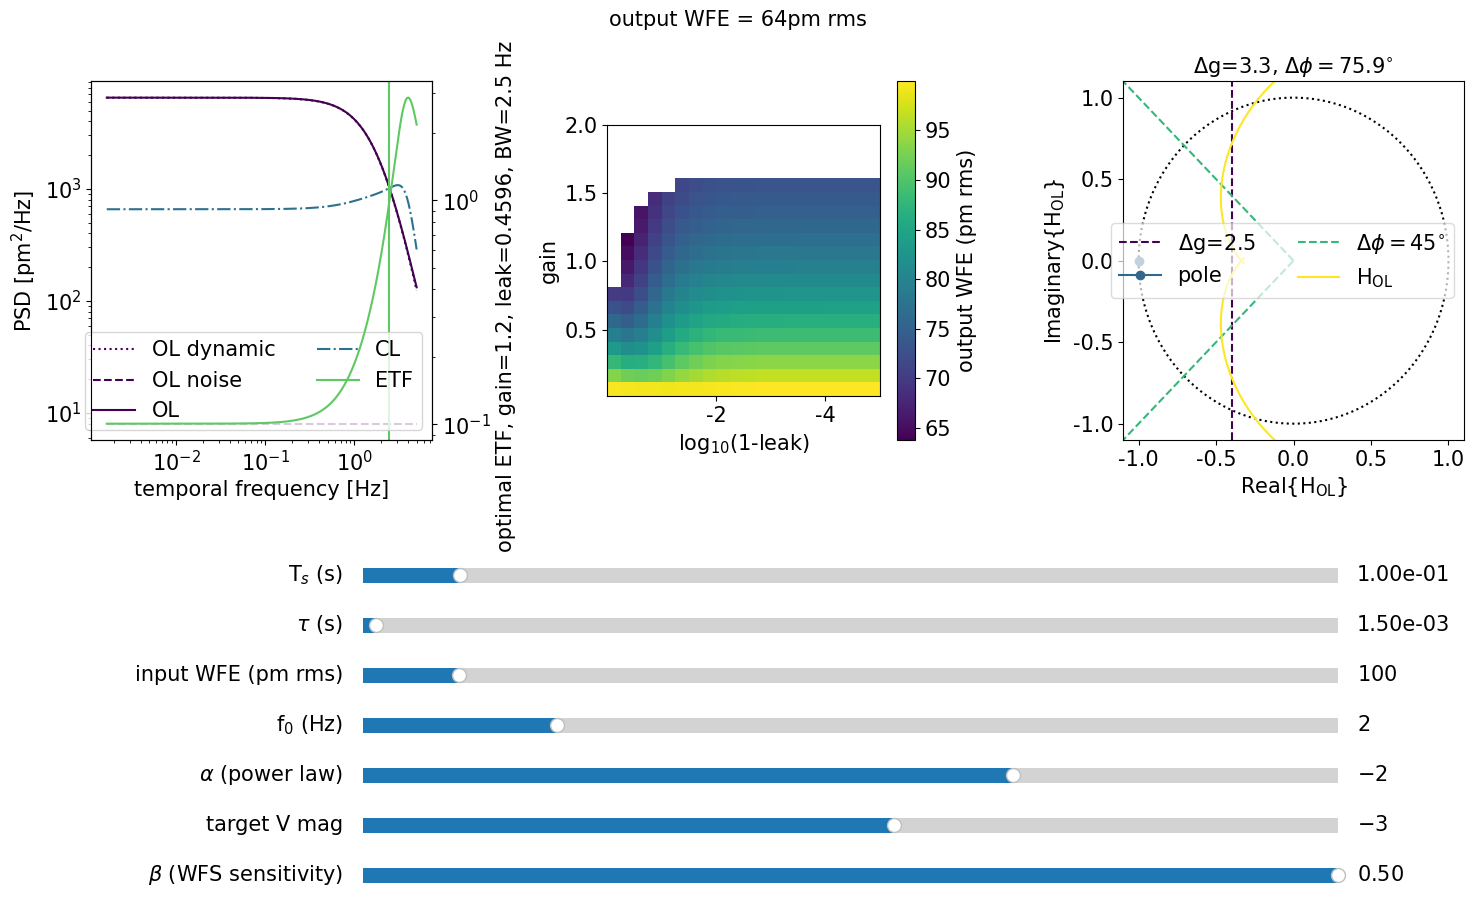

The matplotlib source for this figure:
# Copyright 2025 Lawrence Livermore National Security, LLC and other hwo1dGUI Project Developers. See the top-level LICENCE file for details.
#
# SPDX-License-Identifier: MIT

'''
Explore various parameters related to reaching (or not) sigma10 (10 pm rms over 10 minutes) for Habitable Worlds Observatory (HWO), building off of Douglas et al. 2019, Fig. 4.
'''
import numpy as np
import scipy
import matplotlib.pyplot as plt
import matplotlib as mpl
from matplotlib.lines import Line2D
from matplotlib import cm
from matplotlib.widgets import Slider, Button, RadioButtons

#AO transfer functions
Hwfs = lambda s, Ts: (1. - np.exp(-Ts*s))/(Ts*s)
Hzoh=Hwfs
Hlag = lambda s,tau: np.exp(-tau*s)
Hint = lambda s, Ts, g: g/(1. - np.exp(-Ts*s)) #integrator
Hlint=  lambda s, Ts, g, l: g/(1. - l*np.exp(-Ts*s)) #leaky integrator
Hcont = Hlint
Holsplane = lambda s, Ts, tau, g, l:  Hwfs(s, Ts)*Hlag(s,tau)*Hcont(s, Ts, g, l)*Hzoh(s,Ts)
s2f = lambda f: 1.j*2.*np.pi*f
Hol = lambda f, Ts, tau, g, l:  Holsplane(s2f(f),Ts,tau,g,l) #open loop transfer function
Hrej = lambda f, Ts, tau, g, l: 1./(1. + Hol(f, Ts, tau, g, l)) #rejection transfer function


Twfs=100e-3 #WFS frame rate in s
tau=1.5e-3 #delay in s
wfeol=100 #desired input WFE in pm rms between 1/10 m and 5 Hz (Nyquist limit at 10 Hz, but for faster frame rates it's not the full psd; this is done so the input WFE doesn't change with changing frame rate for an apples to apples comparison)
f0=2 #PSD turnover frequency in Hz
pl=-2 #PSD power law, unitless
mv=-3 #magnitude in v band, informing ZWFS noise level based on Douglas et al. 2019 Fig. 4
beta=0.5 #WFS sensitivity, from Douglas et al. fig. 4, originally from, Guyon et al. 2005; 0.5 is for a ZWFS and generally all other WFSs are lower. here specifically this means sensitivity to segment modes. 

def gendata(Twfs,tau,wfeol,f0,pl,mv,beta):
	nframes=1000
	freq=np.logspace(np.log10(1/(10*60)),np.log10(1/Twfs/2),nframes)
	linfreq=np.linspace(np.min(freq),np.max(freq),nframes)
	def getbw(gain,leak): #get bandwidth
		etf=np.abs(Hrej(freq, Twfs, tau, gain,leak))**2
		indsbw=np.where(np.diff(np.sign(etf-1)))[0] #find the zero crossings, including ones higher than the BW
		bw=np.min(freq[indsbw]) #the BW is the minimum frequency
		return bw
	def genpm(Hol): #phase margin
	        phase_margin_point=np.real(Hol)**2+np.imag(Hol)**2-1 #where the curve hits the Unit Circle. the -1 term allows a sign change to occur when it crosses the unit circle
	        phase_margin_inds=np.where(np.diff(np.sign(phase_margin_point)))[0]
	        if len(phase_margin_inds)==0: #if there are no unit circle crossings, it's definitely not an unstable system! in that case just retun dummy numbers to indicate it is stable
	        	return 0,0,180
	        else:
		        pms=180-np.abs(np.angle(Hol[phase_margin_inds])*180/np.pi)
		        indpms=np.where(pms==np.min(pms)) #use the unit circle crossing corresponding to the minimum phase margin
		        pm,phase_margin_ind=pms[indpms],phase_margin_inds[indpms]
		        pmreal,pmimag=np.real(Hol[phase_margin_ind]),np.imag(Hol[phase_margin_ind])
		        return pmreal,pmimag,pm
	def gengm(Hol): #gain margin
	        zero_crossings = np.where(np.diff(np.sign(np.imag(Hol))))[0]
	        zero_points=np.real(Hol[zero_crossings])
	        return np.min(zero_points)
	def genpmgm(Holp,Holn): #generate phase and gain margins
	        pmrealp,pmimagp,pmp=genpm(Holp)
	        pmrealn,pmimajn,pmn=genpm(Holn)
	        gmp,gmn=gengm(Holp),gengm(Holn)
	        return pmp,pmn,gmp,gmn
	def genNyquist(gain,leak): #generate data for Nyquist diagram
		Holp=Hol(freq, Twfs, tau, gain, leak)
		Holn=Hol(-1*freq, Twfs, tau, gain, leak)
		return Holp,Holn
	def pltNyquist(gain,leak): #plot a Nyquist diagram
		Holp,Holn=genNyquist(gain,leak)
		plt.figure()
		plt.plot(np.real(Holp),np.imag(Holp),color='blue')
		plt.plot(np.real(Holn),np.imag(Holn),color='blue')
		plt.ylabel('Imaginary{Hol}')
		plt.xlabel('Real{Hol}')

	def find_phase_and_gain_margins(gain,leak): #given this frame rate and delay, here's a function to find the phase and gain margins
		Holp,Holn=genNyquist(gain,leak)
		pmp,pmn,gmp,gmn=genpmgm(Holp,Holn)
		pm,gm=np.round(np.min([pmp,pmn]),1),np.round(np.min([gmp,gmn]),1)
		return pm,gm
	ngl=20
	garr=np.linspace(0.01,2,ngl)
	#larr=np.linspace(0.01,1,ngl)
	larr=np.flip(1-np.logspace(np.log10(1e-5),np.log10(0.99),ngl))
	glarr=[] #array of all the stable gain and leak pairs
	optwfeglarr=np.zeros((ngl,ngl)) #array to be populated further below with CL WFE as a function of gain and leak to determine optimal gain and leak; here just mark off what parameter space is unstable with nans
	for i in range(len(garr)):
		for j in range(len(larr)):
			pm,gm=find_phase_and_gain_margins(garr[i],larr[j])
			if pm<=45 or -1/gm<=2.5:
				optwfeglarr[i,j]=np.nan
				continue
			else:
				glarr.append([garr[i],larr[j]])

	indfreq5=np.where(freq<=5)
	wfe_unnorm=(freq**2+f0**2)**pl/2
	wfe=wfe_unnorm*wfeol**2/np.trapz(wfe_unnorm[indfreq5],x=freq[indfreq5]) #normalize the input WFE component to the desired input
	ncoeff = (0.5**2)/beta**2*8*10**((-3-mv)/-2.5) #convert from magnitudes to noise coefficient on the noise psd
	noisepsd=np.ones(nframes)*ncoeff
	psdm=wfe+noisepsd
	wfearrm=np.zeros(len(glarr))
	for i in range(len(glarr)):
		etf=np.abs(Hrej(freq, Twfs, tau, glarr[i][0],glarr[i][1])**2)
		wfearrm[i]=np.sqrt(np.trapz(etf*psdm,x=freq))
		optwfeglarr[np.where(garr==glarr[i][0])[0][0],np.where(larr==glarr[i][1])[0][0]]=wfearrm[i]
	optglm=np.array(glarr)[np.where(wfearrm==np.min(wfearrm))]
	if optglm.shape[0]>2: #if there are multiple gains and leaks that equally minimize the wavefront, just pick one
		optglm=optglm[0]
	gm,lm=optglm.flatten()
	etfm=np.abs(Hrej(freq, Twfs, tau, gm,lm)**2)
	bwm=getbw(gm,lm)
	pmargin,gmargin=find_phase_and_gain_margins(gm,lm)
	Holp,Holn=genNyquist(gm,lm)
	return wfearrm,freq,wfe,noisepsd,psdm,etfm,gm,lm,bwm,optwfeglarr,larr,garr,pmargin,gmargin,Holp,Holn

wfearrm,freq,wfe,noisepsd,psdm,etfm,gm,lm,bwm,optwfeglarr,larr,garr,pmargin,gmargin,Holp,Holn=gendata(Twfs,tau,wfeol,f0,pl,mv,beta)

size=15
font = {'family' : 'Times New Roman',
        'size'   : size}

mpl.rc('font', **font)
mpl.rcParams['image.interpolation'] = 'nearest'

colors=cm.viridis(np.linspace(0,0.75,3))
#axis_color = 'lightgoldenrodyellow'
fig,axs=plt.subplots(nrows=1,ncols=3,figsize=(15,10))
ax1,ax2,ax3=axs.ravel()
fig.suptitle('output WFE = '+str(int(round(np.min(wfearrm))))+'pm rms',size=size)

ax1.set_yscale('log')
ax1.set_xscale('log')
ax1.set_ylabel('PSD [pm$^2$/Hz]')
ax1.set_xlabel('temporal frequency [Hz]')
[olpsd_line]=ax1.plot(freq,wfe,color=colors[0],ls=':')
[npsd_line]=ax1.plot(freq,noisepsd,color=colors[0],ls='--')
[olnpsd_line]=ax1.plot(freq,psdm,color=colors[0],ls='-')
[clpsd_line]=ax1.plot(freq,psdm*etfm,color=colors[1],ls='-.')
ax1t=ax1.twinx()
ax1t.set_yscale('log')
ax1t.set_xscale('log')
ax1t.set_ylabel('optimal ETF, gain='+str(np.round(gm,1))+', leak='+str(np.round(lm,4))+', BW='+str(np.round(bwm,1))+' Hz',y=0.4)
[etf_line]=ax1t.plot(freq,np.abs(Hrej(freq, Twfs, tau, gm,lm)**2),color=colors[2])
bwm_line=ax1.axvline(bwm,color=colors[2])


legend_elements=[]
legend_elements.append(Line2D([0], [0], color=colors[0], ls=':',label='OL dynamic'))
legend_elements.append(Line2D([0], [0], color=colors[0], ls='--',label='OL noise'))
legend_elements.append(Line2D([0], [0], color=colors[0], ls='-',label='OL'))
legend_elements.append(Line2D([0], [0], color=colors[1], ls='-.',label='CL'))
legend_elements.append(Line2D([0], [0], color=colors[2], ls='-',label='ETF'))
ax1.legend(loc='lower right',handles=legend_elements,ncol=2)

im=ax2.imshow(optwfeglarr,origin='lower',extent=(np.log10(1-larr[0]),np.log10(1-larr[-1]),garr[0],garr[-1]),aspect=-1*np.log10(1-larr[-1])/garr[-1])
imcb=fig.colorbar(im,label='output WFE (pm rms)',ax=ax2)
ax2.set_xlabel('log$_{10}$(1-leak)')
ax2.set_ylabel('gain')
cbticks=imcb.get_ticks()

colors=cm.viridis(np.linspace(0,1,4))
phasegrid=np.linspace(-np.pi,np.pi,500)
xunit,yunit=np.cos(phasegrid),np.sin(phasegrid)
ax3.plot(xunit,yunit,color='k',ls=':')
gain_margin_limit=2.5
ax3.set_title('$\\Delta$g='+str(round(-1/gmargin,1))+', $\\Delta\\phi='+str(round(pmargin,1))+'^{\\circ}$',size=size)
ax3.axvline(-1/gain_margin_limit,color=colors[0],ls='--',label='$\\Delta$g=2.5')

ax3.plot(-1,0,'-o',color=colors[1],label='pole')
ax3.set_xlim(-1.1,1.1)
ax3.set_ylim(-1.1,1.1)
ax3.plot(np.linspace(-2,0,10),np.linspace(-2,0,10),color=colors[2],ls='--',label='$\\Delta\\phi=45^{\\circ}$')
ax3.plot(np.linspace(-2,0,10),np.linspace(2,0,10),color=colors[2],ls='--')

[nyquistp_line]=ax3.plot(np.real(Holp),np.imag(Holp),color=colors[3],label='H$_\\mathrm{OL}$')
[nyquistn_line]=ax3.plot(np.real(Holn),np.imag(Holn),color=colors[3])
ax3.legend(loc='best',framealpha=0.7,ncol=2)
ax3.set_ylabel('Imaginary{H$_\\mathrm{OL}$}')
ax3.set_xlabel('Real{H$_\\mathrm{OL}$}')
plt.tight_layout()

fig.subplots_adjust(bottom=0.55)

Twfs_ax  = fig.add_axes([0.25, 0.4, 0.65, 0.03])
tau_ax  = fig.add_axes([0.25, 0.35, 0.65, 0.03])
wfeol_ax = fig.add_axes([0.25, 0.3, 0.65, 0.03])
f0_ax  = fig.add_axes([0.25, 0.25, 0.65, 0.03])
pl_ax  = fig.add_axes([0.25, 0.2, 0.65, 0.03])
mv_ax  = fig.add_axes([0.25, 0.15, 0.65, 0.03])
beta_ax  = fig.add_axes([0.25, 0.1, 0.65, 0.03])


Twfs_slider = Slider(Twfs_ax, 'T$_s$ (s)',0.1e-3,1, valinit=Twfs,valfmt='%.2e')
tau_slider = Slider(tau_ax, '$\\tau$ (s)',0.1e-3,100e-3, valinit=tau,valfmt='%.2e')
wfeol_slider = Slider(wfeol_ax, 'input WFE (pm rms)',1.,1000., valinit=wfeol)
f0_slider = Slider(f0_ax, 'f$_0$ (Hz)',1/30/60,10, valinit=f0)
pl_slider = Slider(pl_ax, '$\\alpha$ (power law)',-4,-1, valinit=pl)
mv_slider = Slider(mv_ax, 'target V mag',-15,7, valinit=mv)
beta_slider = Slider(beta_ax, '$\\beta$ (WFS sensitivity)',0.01,0.5, valinit=beta)

def sliders_on_changed(val):
	Twfs=Twfs_slider.val
	tau=tau_slider.val
	wfeol=wfeol_slider.val
	f0=f0_slider.val
	pl=pl_slider.val
	mv=mv_slider.val
	beta=beta_slider.val

	wfearrm,freq,wfe,noisepsd,psdm,etfm,gm,lm,bwm,optwfeglarr,larr,garr,pmargin,gmargin,Holp,Holn=gendata(Twfs,tau,wfeol,f0,pl,mv,beta)


	ax1.set_xlim(freq[0]*0.5,freq[-1]*1.5)
	ax1t.set_xlim(freq[0]*0.5,freq[-1]*1.5)
	ax1ydata=np.array([wfe,noisepsd,psdm,psdm*etfm]).flatten()
	ax1.set_ylim(np.min(ax1ydata)*0.5,np.max(ax1ydata)*1.5)
	ax1t.set_ylim(np.min(np.abs(Hrej(freq, Twfs, tau, gm,lm)**2))*0.5,np.max(np.abs(Hrej(freq, Twfs, tau, gm,lm)**2))*1.5)
	olpsd_line.set_data(freq,wfe)
	npsd_line.set_data(freq,noisepsd)
	olnpsd_line.set_data(freq,psdm)
	clpsd_line.set_data(freq,psdm*etfm)
	ax1t.set_ylabel('optimal ETF, gain='+str(np.round(gm,1))+', leak='+str(np.round(lm,4))+', BW='+str(np.round(bwm,1))+' Hz',y=0.4)
	etf_line.set_data(freq,np.abs(Hrej(freq, Twfs, tau, gm,lm)**2))
	bwm_line.set_xdata(bwm)

	im=ax2.imshow(optwfeglarr,origin='lower',extent=(np.log10(1-larr[0]),np.log10(1-larr[-1]),garr[0],garr[-1]),aspect=-1*np.log10(1-larr[-1])/garr[-1])
	imcb.set_ticklabels(np.linspace(int(round(np.nanmin(optwfeglarr))),int(round(np.nanmax(optwfeglarr))),len(cbticks)).astype(int))

	ax3.set_title('$\\Delta$g='+str(round(-1/gmargin,1))+', $\\Delta\\phi='+str(round(pmargin,1))+'^{\\circ}$',size=size)
	nyquistp_line.set_data(np.real(Holp),np.imag(Holp))
	nyquistn_line.set_data(np.real(Holn),np.imag(Holn))

	fig.suptitle('output WFE = '+str(int(round(np.min(wfearrm))))+'pm rms',size=size)
	fig.canvas.draw_idle()

Twfs_slider.on_changed(sliders_on_changed)
tau_slider.on_changed(sliders_on_changed)
wfeol_slider.on_changed(sliders_on_changed)
f0_slider.on_changed(sliders_on_changed)
pl_slider.on_changed(sliders_on_changed)
mv_slider.on_changed(sliders_on_changed)
pl_slider.on_changed(sliders_on_changed)
beta_slider.on_changed(sliders_on_changed)


plt.show()
